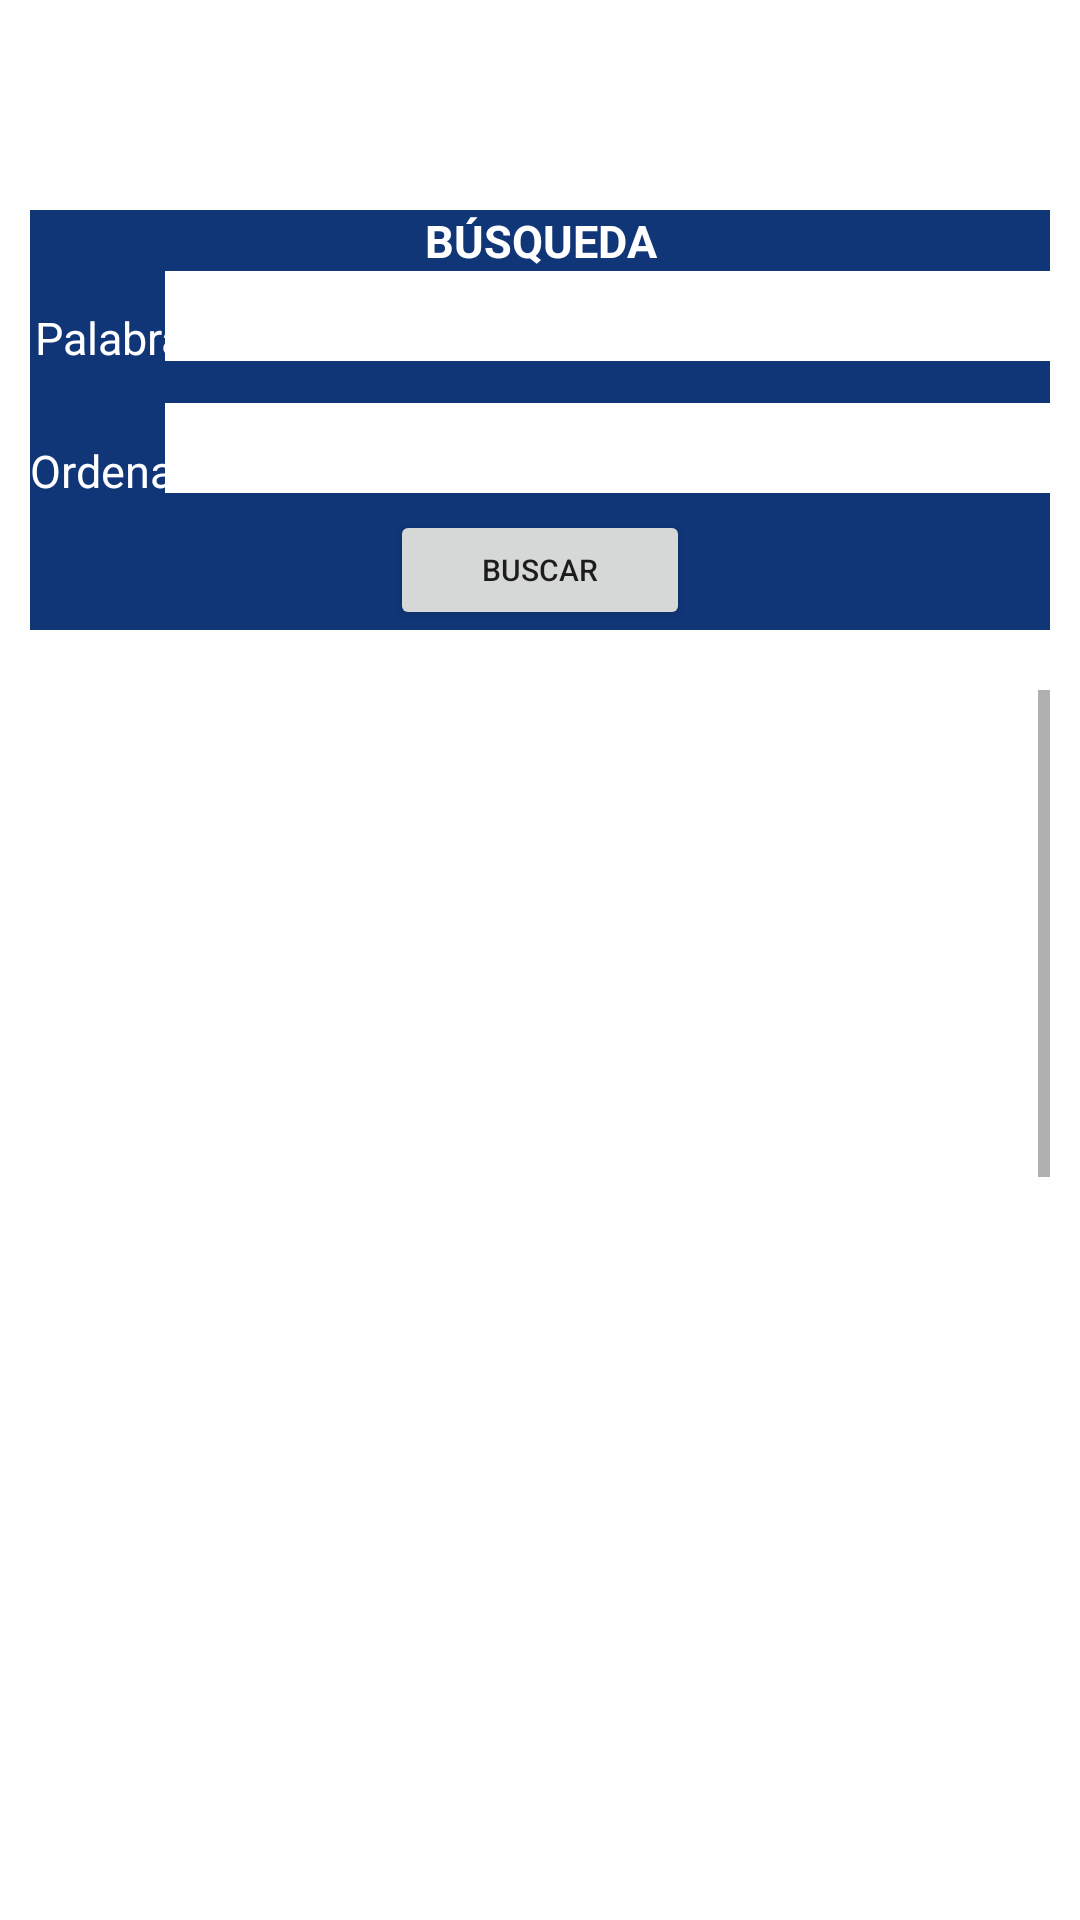

The Android layout XML behind this screen, and the referenced resources:
<!-- AndroidManifest.xml: application theme Theme.RecursosHumanos -->
<!-- res/layout/fragment_consulta_departamento.xml -->
<?xml version="1.0" encoding="utf-8"?>
<FrameLayout xmlns:android="http://schemas.android.com/apk/res/android"
             xmlns:tools="http://schemas.android.com/tools"
             xmlns:app="http://schemas.android.com/apk/res-auto"
             android:layout_width="match_parent"
             android:layout_height="match_parent"
             tools:context=".ConsultaDepartamento">

    
    <androidx.constraintlayout.widget.ConstraintLayout
            android:layout_width="match_parent"
            android:layout_height="wrap_content"
            android:layout_marginTop="70sp"
            android:layout_marginLeft="10sp"
            android:layout_marginRight="10sp"
    >
        <androidx.constraintlayout.widget.ConstraintLayout
                android:layout_width="match_parent"
                android:layout_height="140sp"
                android:background="#103678"
                android:id="@+id/cons1"
                tools:ignore="MissingConstraints">
            <TextView
                    android:layout_width="match_parent"
                    android:layout_height="wrap_content"
                    android:gravity="center"
                    android:textSize="15sp"
                    android:textStyle="bold"
                    android:id="@+id/busqueda"
                    android:text="BÚSQUEDA"
                    android:textColor="#ffffff"
                    tools:ignore="MissingConstraints"/>
            <TextView
                    android:layout_marginTop="12dp"
                    android:layout_width="60sp"
                    android:layout_height="wrap_content"
                    android:text="Palabra: "
                    android:id="@+id/pal"
                    android:textSize="15sp"
                    app:layout_constraintTop_toBottomOf="@+id/busqueda"
                    android:textColor="#ffffff"
                    android:gravity="center"
                    tools:ignore="MissingConstraints"/>
            <EditText
                    android:layout_marginLeft="50sp"
                    android:layout_width="300sp"
                    android:layout_height="30dp"
                    android:background="#ffffff"
                    android:text=""
                    android:textColor="#000000"
                    android:id="@+id/palabra"
                    android:textSize="15sp"
                    app:layout_constraintTop_toBottomOf="@+id/busqueda"
                    app:layout_constraintRight_toRightOf="parent"
                    app:layout_constraintLeft_toLeftOf="parent"
            />
            <TextView
                    android:layout_marginTop="24dp"
                    android:layout_width="60sp"
                    android:layout_height="wrap_content"
                    android:text="Ordenar: "
                    android:id="@+id/ord"
                    android:textSize="15sp"
                    app:layout_constraintTop_toBottomOf="@+id/pal"
                    android:textColor="#ffffff"
                    android:gravity="center"
                    tools:ignore="MissingConstraints"/>
            <Spinner
                    android:layout_marginTop="14sp"
                    android:layout_marginLeft="50sp"
                    android:layout_width="300sp"
                    android:layout_height="30dp"
                    android:textColor="#ffffff"
                    android:background="#ffffff"
                    android:id="@+id/ordenar"
                    android:textSize="15sp"
                    app:layout_constraintTop_toBottomOf="@+id/palabra"
                    app:layout_constraintRight_toRightOf="parent"
                    app:layout_constraintLeft_toLeftOf="parent"
            >
            </Spinner>
            <Button
                    android:layout_width="100sp"
                    android:layout_height="40sp"
                    android:text="Buscar"
                    android:id="@+id/buscar"
                    app:layout_constraintLeft_toLeftOf="parent"
                    app:layout_constraintRight_toRightOf="parent"
                    android:textSize="10sp"
                    app:layout_constraintBottom_toBottomOf="parent"
            />
        </androidx.constraintlayout.widget.ConstraintLayout>
        <androidx.constraintlayout.widget.ConstraintLayout
                android:layout_width="match_parent"
                android:layout_height="wrap_content"
                android:id="@+id/cons2"
                app:layout_constraintTop_toBottomOf="@id/cons1">
            <TextView
                    android:layout_marginTop="229sp"
                    android:layout_width="20dp"
                    android:textSize="10sp"
                    android:layout_height="20sp"
                    android:id="@+id/cNo"
                    android:gravity="center"
                    android:layout_marginLeft="9sp"
                    android:text=""
                    tools:ignore="MissingConstraints"
            />
            <TextView
                    android:layout_marginTop="229sp"
                    android:layout_width="40dp"
                    android:textSize="10sp"
                    android:layout_height="20sp"
                    android:id="@+id/cNombre"
                    app:layout_constraintRight_toRightOf="@id/cNo"
                    app:layout_constraintLeft_toLeftOf="parent"
                    android:gravity="center"
                    android:layout_marginLeft="105sp"
                    android:text=""
                    tools:ignore="MissingConstraints"
            />

            <TextView
                    android:layout_marginTop="229sp"
                    android:layout_width="55dp"
                    android:textSize="10sp"
                    android:layout_height="20sp"
                    android:id="@+id/cDesc"
                    app:layout_constraintRight_toRightOf="@id/cNombre"
                    app:layout_constraintLeft_toLeftOf="parent"
                    android:gravity="center"
                    android:layout_marginLeft="400sp"
                    android:text=""
                    tools:ignore="MissingConstraints"
            />
            <TextView
                    android:layout_marginTop="229sp"
                    android:layout_width="60dp"
                    android:textSize="10sp"
                    app:layout_constraintRight_toRightOf="@id/cDesc"
                    app:layout_constraintLeft_toLeftOf="parent"
                    android:layout_height="20sp"
                    android:id="@+id/cAcciones"
                    android:gravity="center"
                    android:layout_marginLeft="540sp"
                    android:text=""
                    tools:ignore="MissingConstraints"
            />
            <TextView
                    android:layout_marginTop="300sp"
                    android:layout_width="match_parent"
                    android:layout_height="30sp"
                    android:textSize="20sp"
                    android:textColor="#940e04"
                    android:gravity="center"
                    android:visibility="gone"
                    android:id="@+id/mensaje"
                    android:text="Ups, no se encontraron coincidencias:("
                    tools:ignore="MissingConstraints"/>
        </androidx.constraintlayout.widget.ConstraintLayout>
        <ScrollView
                android:layout_width="match_parent"
                android:layout_height="wrap_content"
                app:layout_constraintTop_toBottomOf="@+id/cons2"
        >
            <androidx.constraintlayout.widget.ConstraintLayout
                    android:layout_width="match_parent"
                    android:layout_height="wrap_content"
                    tools:ignore="MissingConstraints"
                    app:layout_constraintTop_toBottomOf="@id/cons2">
                <TableLayout
                        android:layout_width="match_parent"
                        android:layout_height="2000dp"
                        android:id="@+id/tbdepartamentos"
                        tools:ignore="MissingConstraints"
                >
                </TableLayout>
            </androidx.constraintlayout.widget.ConstraintLayout>
        </ScrollView>
    </androidx.constraintlayout.widget.ConstraintLayout>
</FrameLayout>
<!-- resources referenced by this layout -->
<resources>
  <style name="Theme.RecursosHumanos" parent="Theme.MaterialComponents.DayNight.DarkActionBar">
          
          <item name="colorPrimary">@color/purple_500</item>
          <item name="colorPrimaryVariant">@color/purple_700</item>
          <item name="colorOnPrimary">@color/white</item>
          
          <item name="colorSecondary">@color/teal_200</item>
          <item name="colorSecondaryVariant">@color/teal_700</item>
          <item name="colorOnSecondary">@color/black</item>
          
          <item name="android:statusBarColor" tools:targetApi="l">?attr/colorPrimaryVariant</item>
          
          <item name="windowActionBar">false</item>
          <item name="windowNoTitle">true</item>
      </style>
  <color name="purple_500">#3361ab</color>
  <color name="purple_700">#0f3169</color>
  <color name="white">#FFFFFFFF</color>
  <color name="teal_200">#FF03DAC5</color>
  <color name="teal_700">#FF018786</color>
  <color name="black">#FF000000</color>
</resources>
